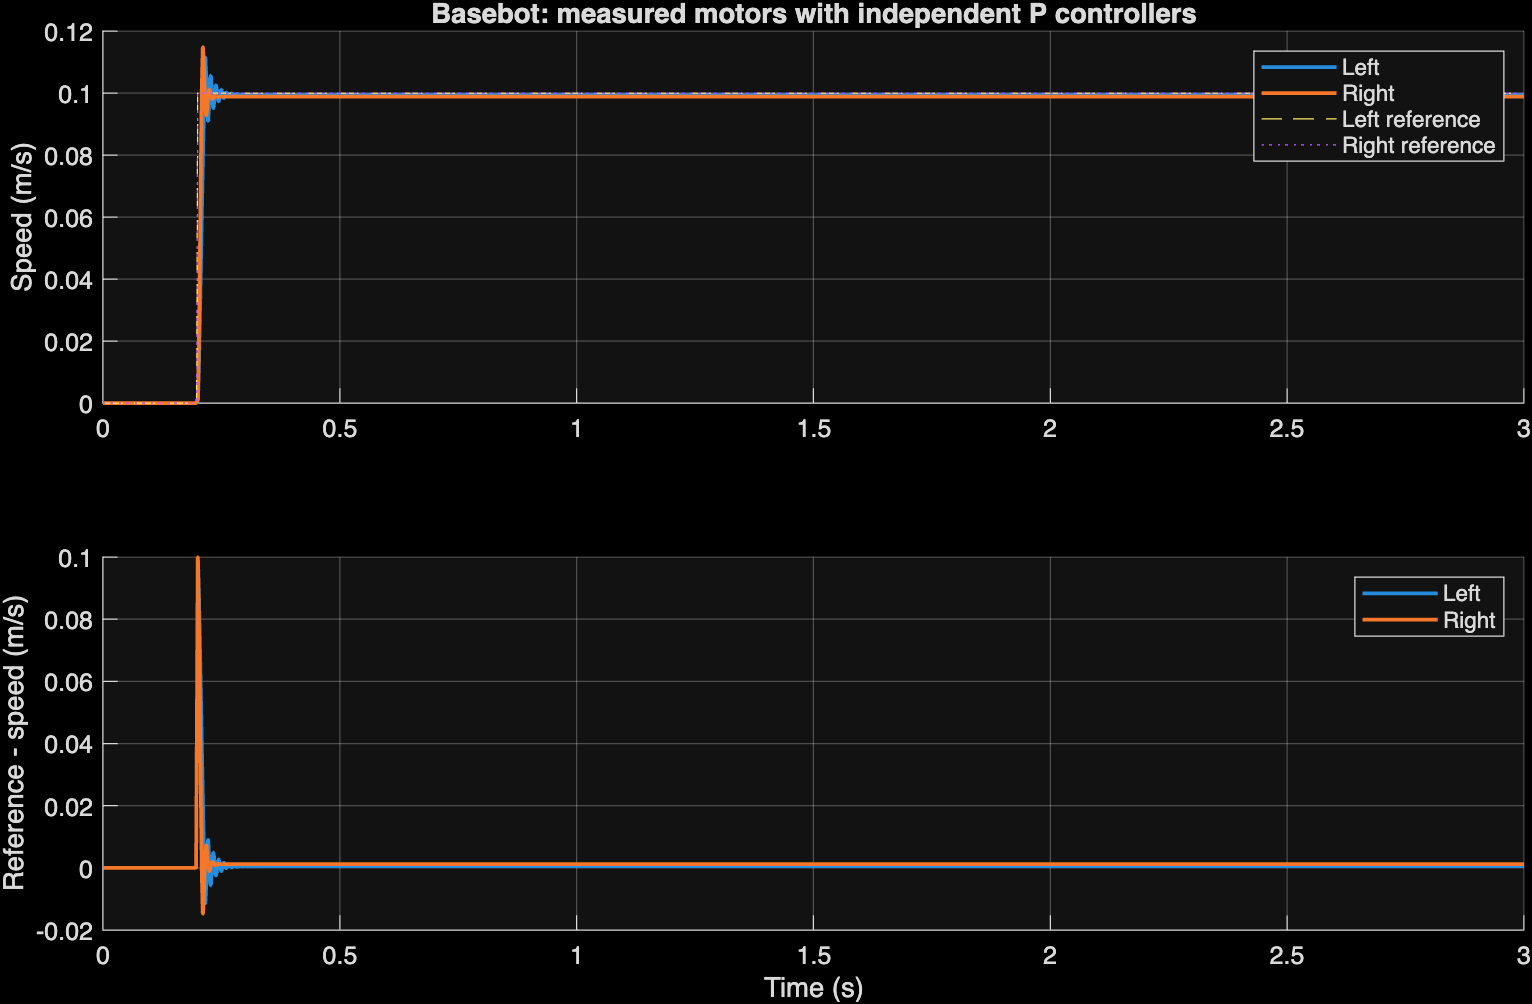

The file beside this chart, header and first rows:
Wheel, Reference_mps, MeanSpeed_mps, Error_mps, Error_percent, PredictedSpeed_mps, FinalVariation_mps, SaturationFraction, Settled
left, 0.1, 0.09948, 0.0005239, 0.5239, 0.09948, 6.80011602582908e-16, 0, 1
right, 0.1, 0.09881, 0.001185, 1.185, 0.09881, 0, 0, 1
